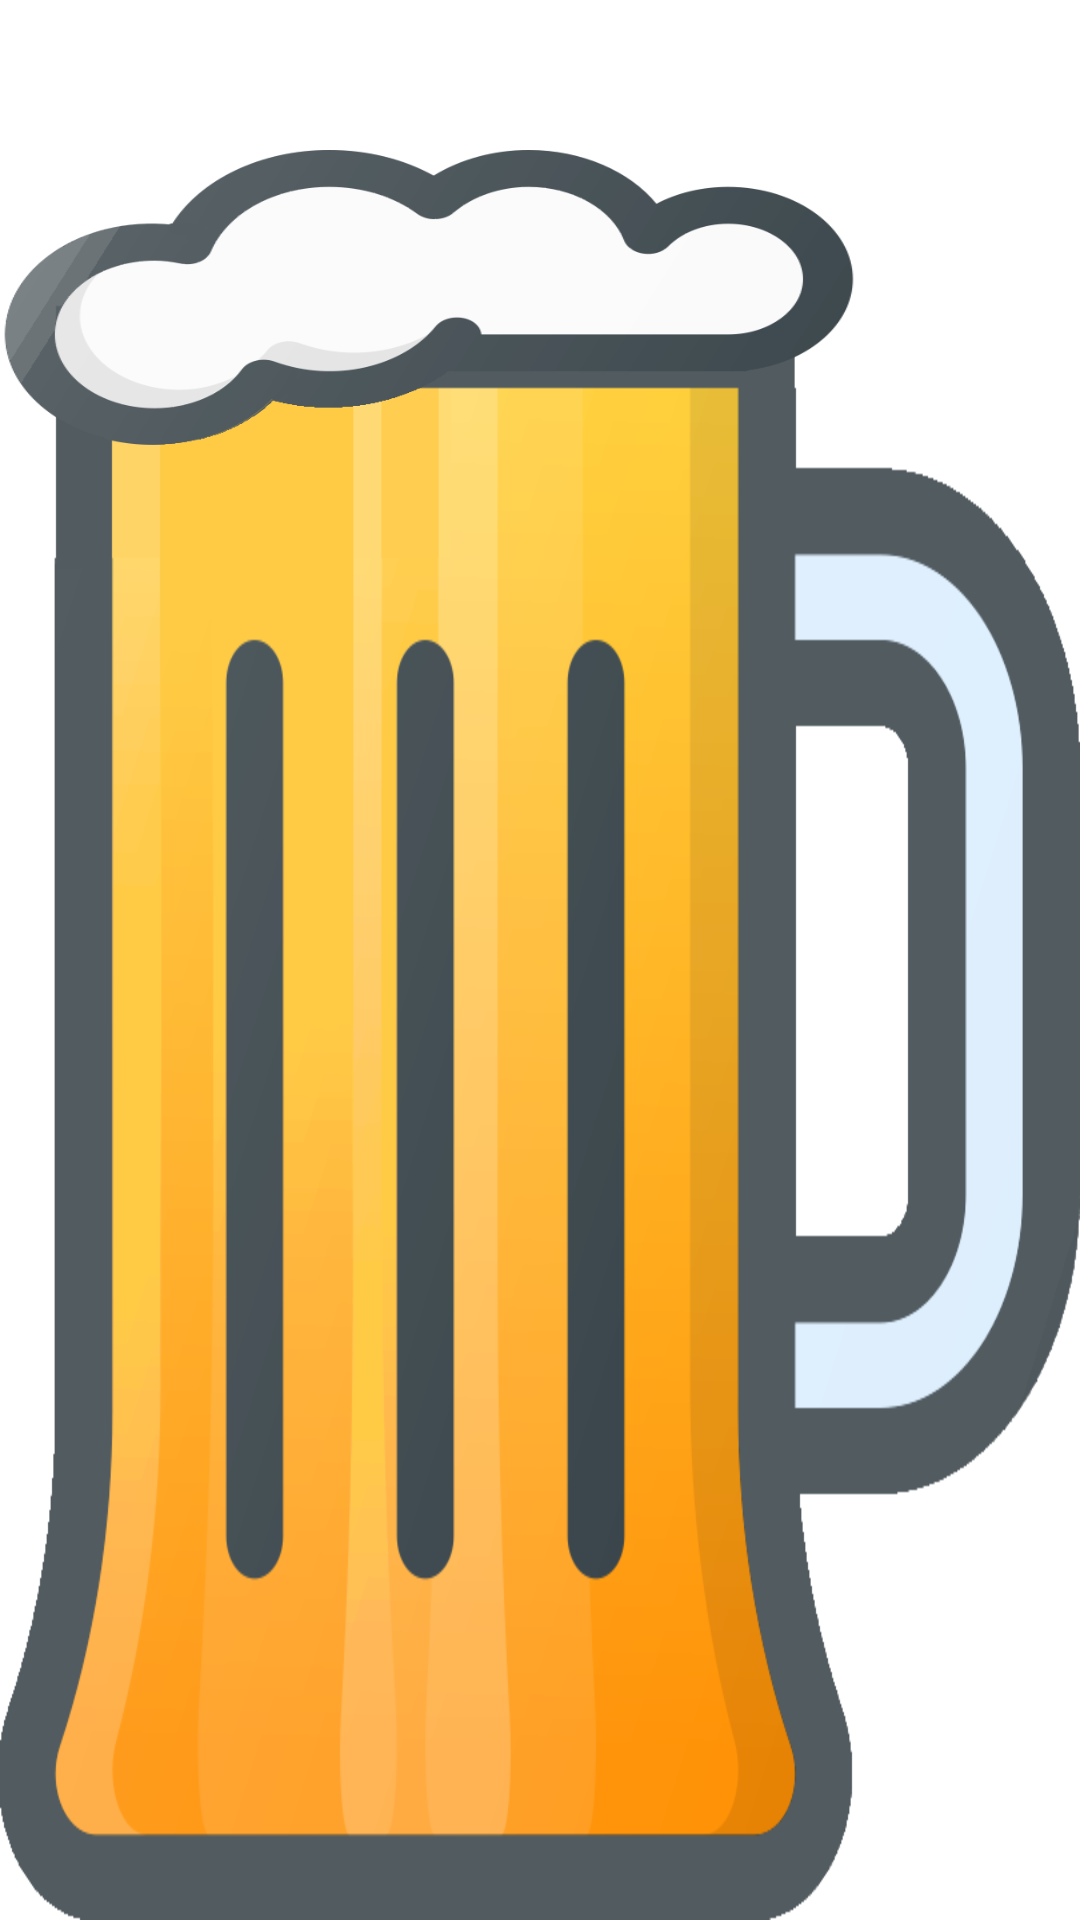

This screen was rendered from an Android layout file. Write that file and the resources it references.
<!-- AndroidManifest.xml: application theme Theme.AppPub -->
<!-- res/layout/bird_pipe.xml -->
<?xml version="1.0" encoding="utf-8"?>
<LinearLayout xmlns:android="http://schemas.android.com/apk/res/android"
    xmlns:app="http://schemas.android.com/apk/res-auto"
    android:layout_width="100dp"
    android:layout_height="match_parent"
    android:orientation="vertical"
    android:padding="0dp">

    <ImageView
        android:layout_width="match_parent"
        android:layout_height="100dp"
        android:scaleType="fitXY"
        android:src="@drawable/bird_beer_foam"
        android:translationY="50dp"
        android:translationZ="50dp" />

    <ImageView
        android:layout_width="match_parent"
        android:layout_height="match_parent"
        android:scaleType="fitXY"
        android:src="@drawable/bird_beer" />
</LinearLayout>
<!-- resources referenced by this layout -->
<resources>
  <!-- drawable bird_beer: png bitmap (drawable, 53833 bytes) -->
  <!-- drawable bird_beer_foam: png bitmap (drawable, 34602 bytes) -->
  <style name="Theme.AppPub" parent="Theme.MaterialComponents.NoActionBar">
          
          <item name="colorPrimary">@color/purple_500</item>
          <item name="colorPrimaryVariant">@color/purple_700</item>
          <item name="colorOnPrimary">@android:color/white</item>
          <item name="colorSecondary">@color/teal_200</item>
          <item name="android:statusBarColor" tools:targetApi="l">?attr/colorPrimaryVariant</item>
          <item name="android:windowBackground">@color/background_dark</item>
      </style>
  <color name="purple_500">#FF6200EE</color>
  <color name="purple_700">#FF3700B3</color>
  <color name="teal_200">#FF03DAC5</color>
</resources>
